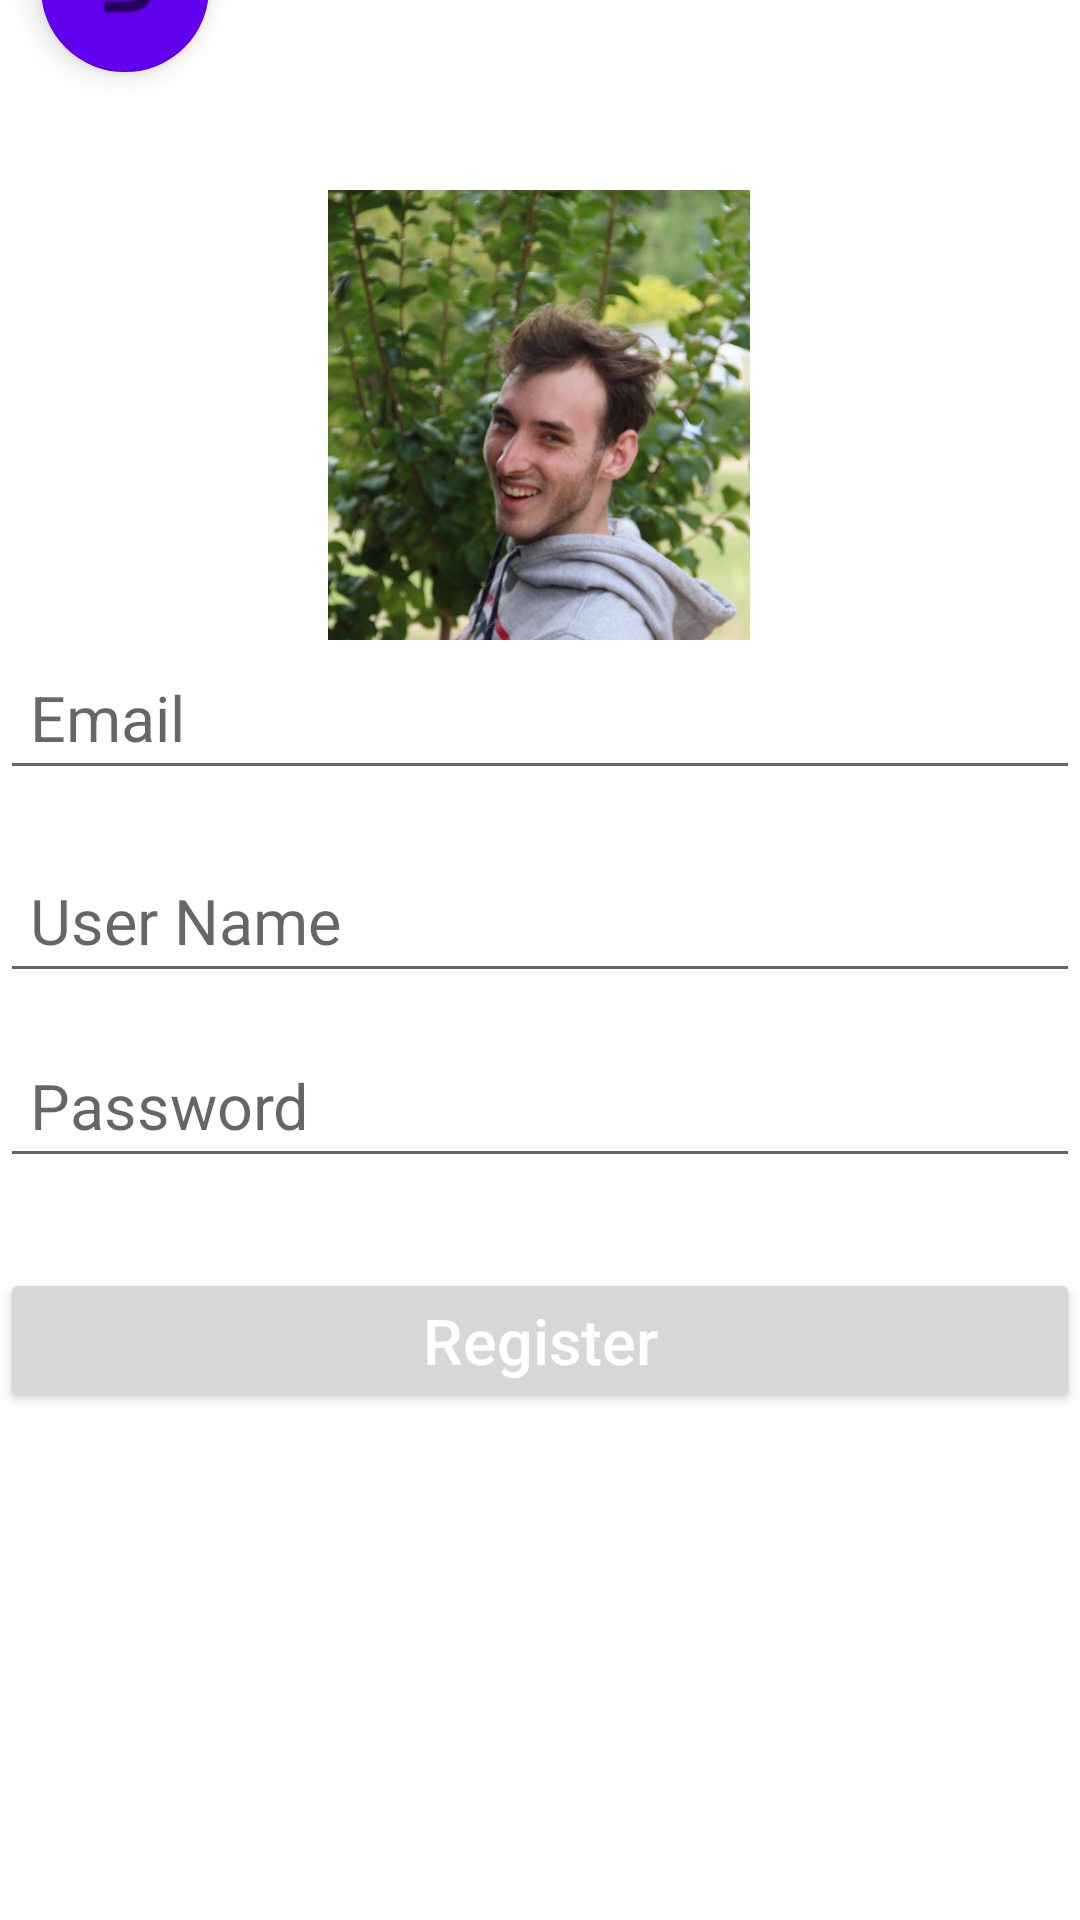

Reconstruct the res/layout file that produces this screen, plus the resources it refers to.
<!-- AndroidManifest.xml: application theme Theme.MyArea -->
<!-- res/layout/fragment_register.xml -->
<?xml version="1.0" encoding="utf-8"?>
<androidx.constraintlayout.widget.ConstraintLayout xmlns:android="http://schemas.android.com/apk/res/android"
    xmlns:app="http://schemas.android.com/apk/res-auto"
    xmlns:tools="http://schemas.android.com/tools"
    android:layout_width="match_parent"
    android:layout_height="match_parent"
    tools:context=".RegisterFragment">

        <ImageView
            android:id="@+id/imageView"
            android:layout_width="150dp"
            android:layout_height="150dp"
            android:layout_gravity="center"
            android:scaleType="fitCenter"
            android:src="@drawable/phil"
            app:layout_constraintBottom_toBottomOf="parent"
            app:layout_constraintEnd_toEndOf="parent"
            app:layout_constraintHorizontal_bias="0.498"
            app:layout_constraintStart_toStartOf="parent"
            app:layout_constraintTop_toTopOf="parent"
            app:layout_constraintVertical_bias="0.129" />

        <com.google.android.material.floatingactionbutton.FloatingActionButton
            android:id="@+id/back"
            android:layout_width="wrap_content"
            android:layout_height="wrap_content"
            android:layout_marginBottom="616dp"
            app:backgroundTint="@color/purple_500"
            app:layout_anchor="@+id/TextError"
            app:layout_anchorGravity="start|top"
            app:layout_constraintBottom_toBottomOf="parent"
            app:layout_constraintEnd_toEndOf="parent"
            app:layout_constraintHorizontal_bias="0.045"
            app:layout_constraintStart_toStartOf="parent"
            app:srcCompat="@android:drawable/ic_menu_revert" />

        <EditText
            android:id="@+id/username"
            android:layout_width="match_parent"
            android:layout_height="48dp"
            android:drawablePadding="10dp"
            android:ems="10"
            android:hint="User Name"
            android:inputType="textPersonName"
            android:padding="10dp"
            android:textColor="@color/black"
            android:textSize="21sp"
            app:layout_constraintBottom_toBottomOf="parent"
            app:layout_constraintStart_toStartOf="parent"
            app:layout_constraintTop_toTopOf="parent"
            app:layout_constraintVertical_bias="0.478" />

        <EditText
            android:id="@+id/email"
            android:layout_width="match_parent"
            android:layout_height="48dp"
            android:drawablePadding="10dp"
            android:ems="10"
            android:hint="Email"
            android:inputType="textPersonName"
            android:padding="10dp"
            android:textColor="@color/black"
            android:textSize="21sp"
            app:layout_constraintBottom_toBottomOf="parent"
            app:layout_constraintStart_toStartOf="parent"
            app:layout_constraintTop_toTopOf="parent"
            app:layout_constraintVertical_bias="0.364" />

        <EditText
            android:id="@+id/password"
            android:layout_width="match_parent"
            android:layout_height="48dp"
            android:drawablePadding="10dp"
            android:ems="10"
            android:hint="Password"
            android:inputType="textPassword"
            android:padding="10dp"
            android:textColor="@color/black"
            android:textSize="21sp"
            app:layout_constraintBottom_toBottomOf="parent"
            app:layout_constraintEnd_toEndOf="parent"
            app:layout_constraintHorizontal_bias="0.0"
            app:layout_constraintStart_toStartOf="parent"
            app:layout_constraintTop_toTopOf="parent"
            app:layout_constraintVertical_bias="0.582" />

        <TextView
            android:id="@+id/TextError"
            android:layout_width="wrap_content"
            android:layout_height="wrap_content"
            android:text="  "
            android:textColor="@color/red"
            app:layout_constraintBottom_toBottomOf="parent"
            app:layout_constraintEnd_toEndOf="parent"
            app:layout_constraintStart_toStartOf="parent"
            app:layout_constraintTop_toTopOf="parent"
            app:layout_constraintVertical_bias="0.648" />

        <Button
            android:id="@+id/register"
            android:layout_width="match_parent"
            android:layout_height="48dp"
            android:text="Register"
            android:textAllCaps="false"
            android:textColor="@color/white"
            android:textSize="21sp"
            app:layout_constraintBottom_toBottomOf="parent"
            app:layout_constraintEnd_toEndOf="parent"
            app:layout_constraintHorizontal_bias="0.0"
            app:layout_constraintStart_toStartOf="parent"
            app:layout_constraintTop_toTopOf="parent"
            app:layout_constraintVertical_bias="0.714" />


</androidx.constraintlayout.widget.ConstraintLayout>
<!-- resources referenced by this layout -->
<resources>
  <color name="black">#FF000000</color>
  <color name="purple_500">#FF6200EE</color>
  <color name="red">#f44336</color>
  <color name="white">#FFFFFFFF</color>
  <!-- drawable phil: jpg bitmap (drawable, 138443 bytes) -->
  <style name="Theme.MyArea" parent="Theme.MaterialComponents.DayNight.DarkActionBar">
          <item name="colorPrimary">@color/purple_500</item>
          <item name="colorPrimaryVariant">@color/purple_700</item>
          <item name="colorOnPrimary">@color/white</item>
          <item name="colorSecondary">@color/teal_200</item>
          <item name="colorSecondaryVariant">@color/teal_700</item>
          <item name="colorOnSecondary">@color/black</item>
          <item name="android:statusBarColor">?attr/colorPrimaryVariant</item>
      </style>
  <color name="purple_700">#FF3700B3</color>
  <color name="teal_200">#FF03DAC5</color>
  <color name="teal_700">#FF018786</color>
</resources>
